The GitHub repository AYUSHMSINGH2004/PoultryHealth-Intelligence contains a labelled image folder "Roboflow Dataset" with 5 categories: bumblefoot, fowlpox, healthy, coryza, CRD. Examples follow, each with its label.

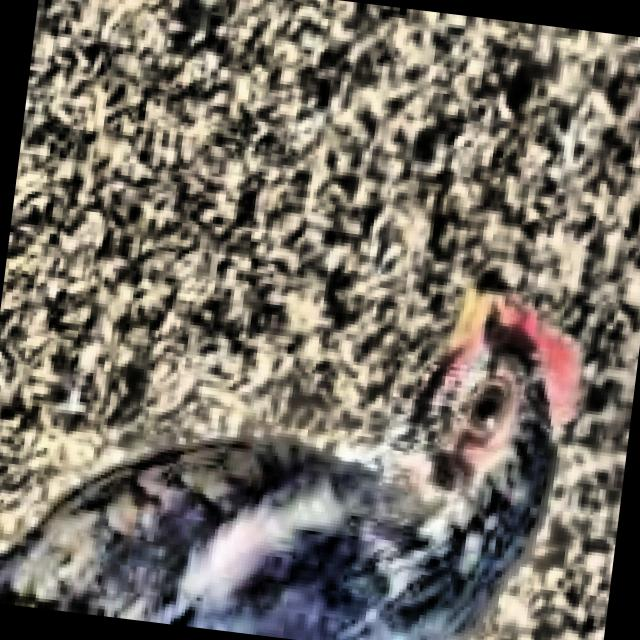
Label: healthy

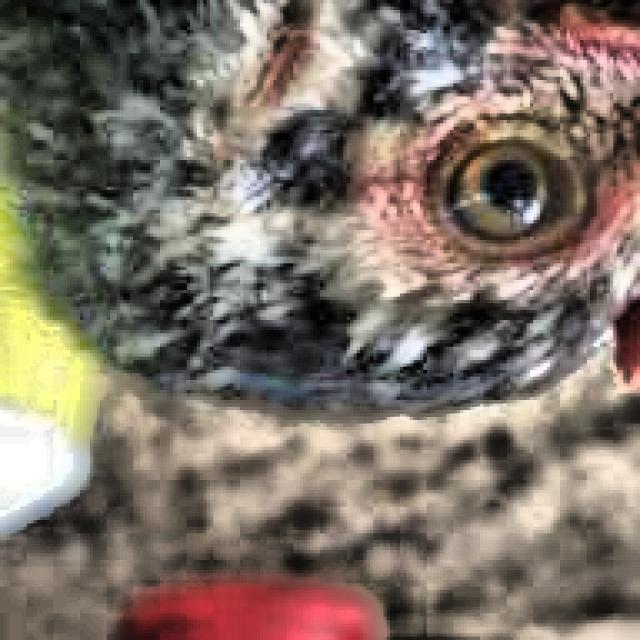
Label: healthy

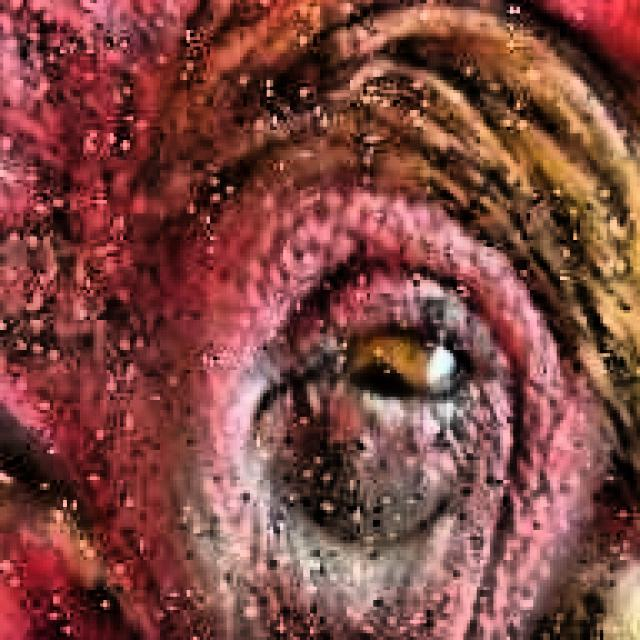
Label: coryza

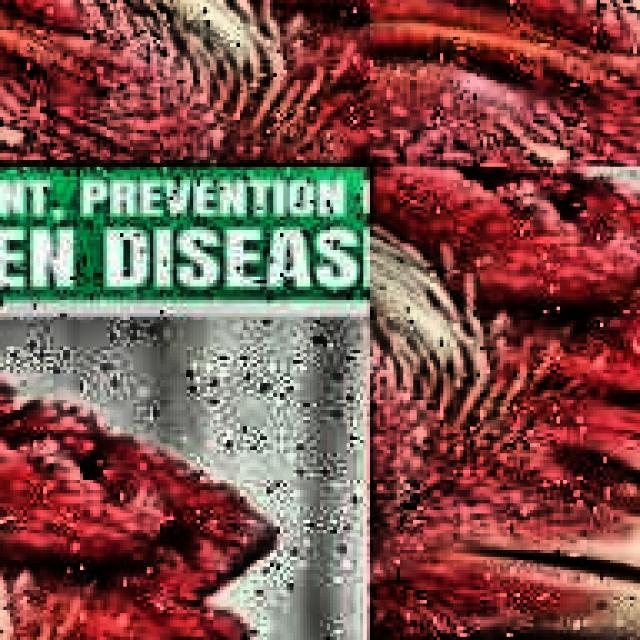
Label: CRD

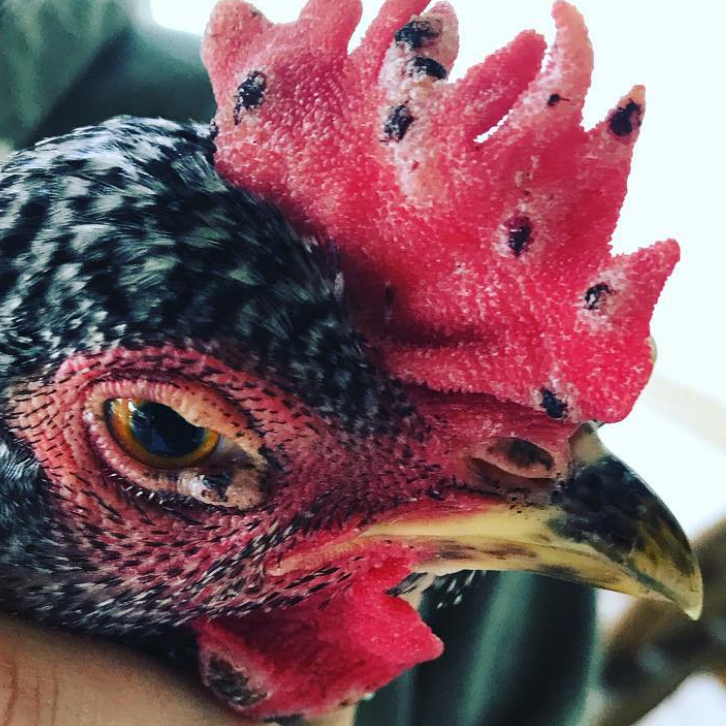
Label: fowlpox

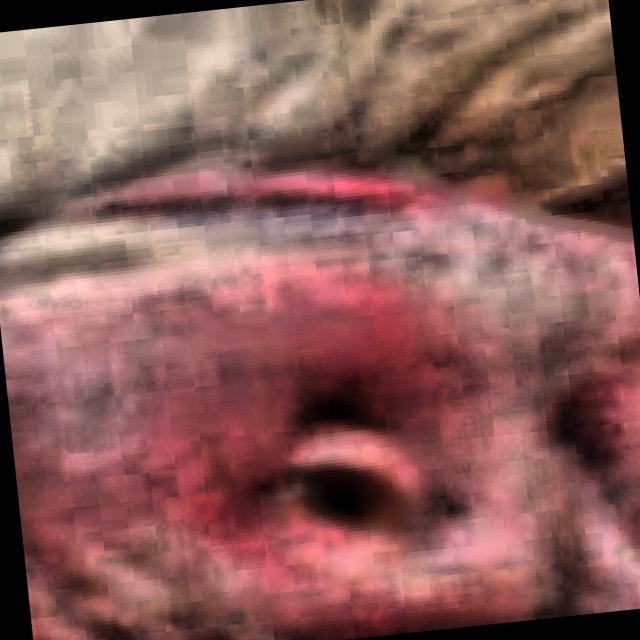
Label: coryza
